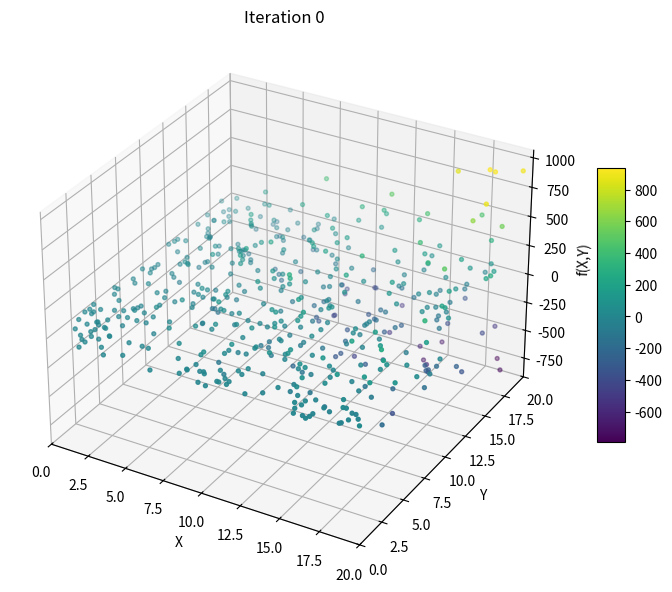
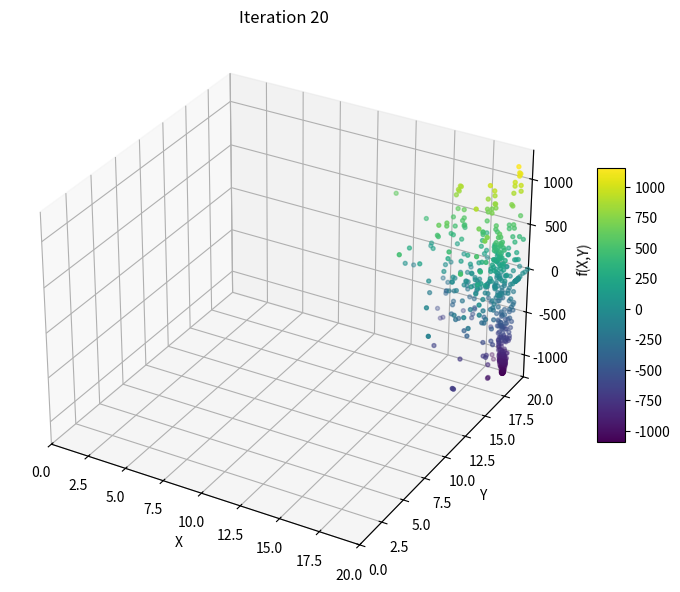
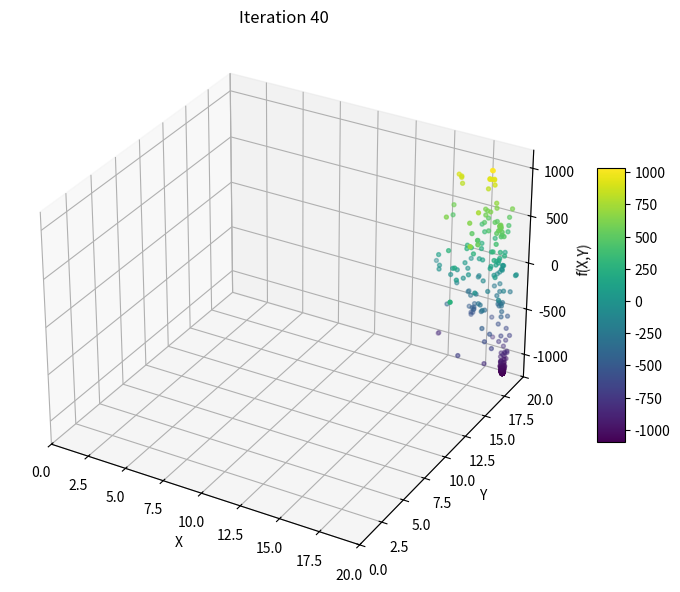
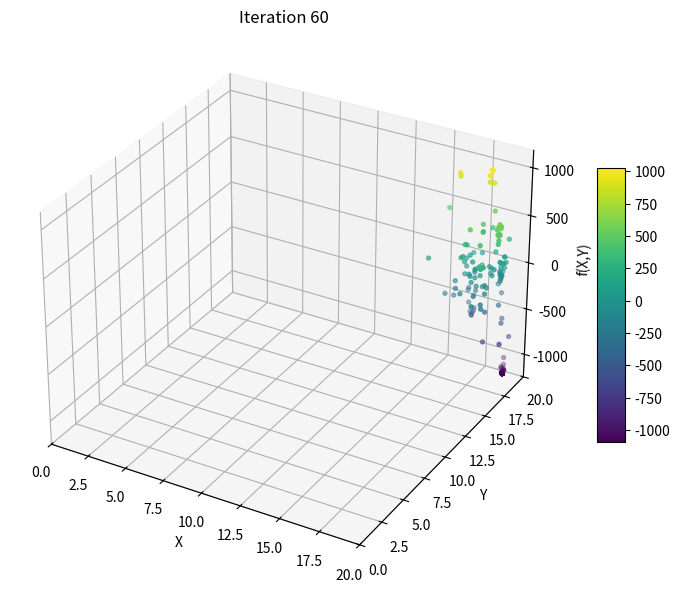
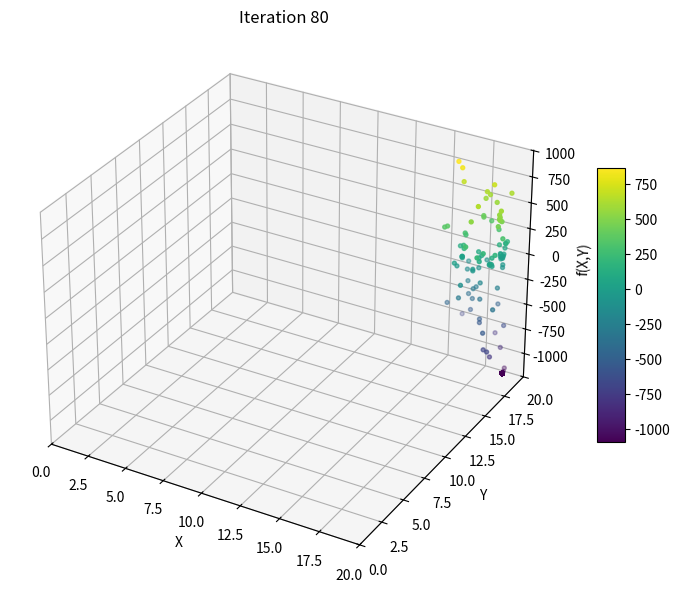
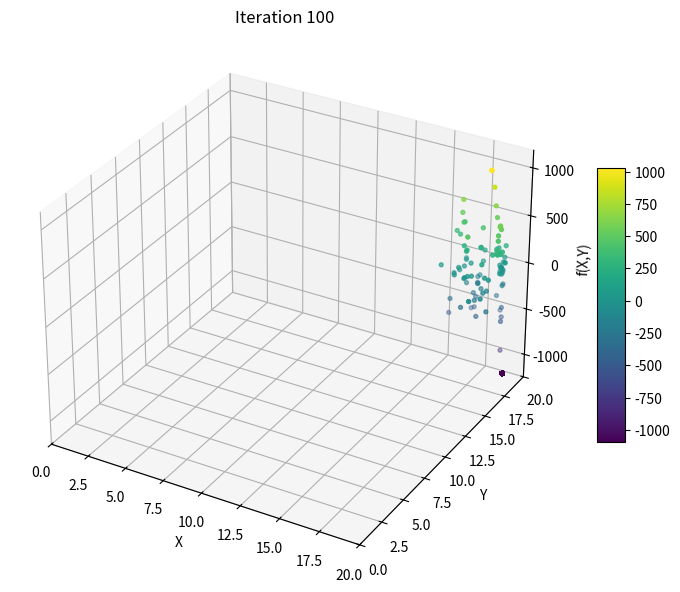

Write Python code to recreate these figures, in order.
# -*- coding: utf-8 -*-
"""
二维 PSO 演示：每 20 次迭代生成 3D 粒子分布图
目标函数：f(x,y) = (x·sin(x)·cos(2x) - 2x·sin(3x)) * (y·sin(y)·cos(2y) - 2y·sin(3y))
"""

import numpy as np
import matplotlib.pyplot as plt
from mpl_toolkits.mplot3d import Axes3D   # noqa: F401  仅为了激活 3D

# ------------------ 目标函数 ------------------
def objective(pos):
    """
    输入：pos -> ndarray, shape=(..., 2)
    输出：函数值 -> ndarray, shape=(...,)
    """
    x, y = pos[..., 0], pos[..., 1]
    fx = x * np.sin(x) * np.cos(2 * x) - 2 * x * np.sin(3 * x)
    fy = y * np.sin(y) * np.cos(2 * y) - 2 * y * np.sin(3 * y)
    return fx * fy


# ------------------ PSO 类 ------------------
class PSO:
    def __init__(self,
                 func,
                 dim: int,
                 pop_size: int = 500,
                 max_iter: int = 100,
                 w_max: float = 0.9,
                 w_min: float = 0.4,
                 c1: float = 0.5,
                 c2: float = 0.5,
                 x_bound=None,
                 v_bound=None):
        self.func = func
        self.dim = dim
        self.pop_size = pop_size
        self.max_iter = max_iter
        self.w_max = w_max
        self.w_min = w_min
        self.c1 = c1
        self.c2 = c2

        # 默认边界
        self.x_bound = np.asarray(x_bound) if x_bound is not None else np.array([[0, 1]] * dim)
        self.v_bound = np.asarray(v_bound) if v_bound is not None else np.array([[-1, 1]] * dim)

        # 初始化粒子
        self.X = np.random.uniform(self.x_bound[:, 0], self.x_bound[:, 1], (pop_size, dim))
        self.V = np.random.uniform(self.v_bound[:, 0], self.v_bound[:, 1], (pop_size, dim))

        # 个体最优
        self.pbest_X = self.X.copy()
        self.pbest_Y = self.func(self.X)
        # 全局最优
        self.gbest_idx = np.argmin(self.pbest_Y)
        self.gbest_X = self.pbest_X[self.gbest_idx].copy()
        self.gbest_Y = self.pbest_Y[self.gbest_idx]

    def update(self, iter_t):
        # 线性衰减惯性权重
        w = self.w_max - (self.w_max - self.w_min) * iter_t / self.max_iter

        r1 = np.random.rand(self.pop_size, self.dim)
        r2 = np.random.rand(self.pop_size, self.dim)
        self.V = (w * self.V +
                  self.c1 * r1 * (self.pbest_X - self.X) +
                  self.c2 * r2 * (self.gbest_X - self.X))
        self.V = np.clip(self.V, self.v_bound[:, 0], self.v_bound[:, 1])

        self.X = self.X + self.V
        self.X = np.clip(self.X, self.x_bound[:, 0], self.x_bound[:, 1])

        # 计算当前适应度
        y = self.func(self.X)

        # 更新个体最优
        update_mask = y < self.pbest_Y
        self.pbest_X[update_mask] = self.X[update_mask]
        self.pbest_Y[update_mask] = y[update_mask]

        # 更新全局最优
        gbest_idx = np.argmin(self.pbest_Y)
        if self.pbest_Y[gbest_idx] < self.gbest_Y:
            self.gbest_X = self.pbest_X[gbest_idx]
            self.gbest_Y = self.pbest_Y[gbest_idx]

    def run(self):
        # 存储历次粒子位置（用于外部绘图）
        history_pos = {0: self.X.copy()}
        for iter_t in range(1, self.max_iter + 1):
            self.update(iter_t - 1)
            # 每 20 代保存一次
            if iter_t % 20 == 0:
                history_pos[iter_t] = self.X.copy()
        return history_pos, self.gbest_X, self.gbest_Y


# ------------------ 主程序 ------------------
if __name__ == '__main__':
    # 搜索空间 [0,20]x[0,20]
    x_bound = [[0, 20], [0, 20]]
    v_bound = [[-1.5, 1.5], [-1.5, 1.5]]

    pso = PSO(objective,
              dim=2,
              pop_size=500,
              max_iter=100,
              w_max=0.9,
              w_min=0.4,
              c1=0.5,
              c2=0.5,
              x_bound=x_bound,
              v_bound=v_bound)

    history_pos, best_pos, best_val = pso.run()
    print("最优位置：", best_pos)
    print("最优值：", best_val)

    # ------------------ 3D 可视化 ------------------
    for iter_num, pos in history_pos.items():
        fig = plt.figure(figsize=(8, 6))
        ax = fig.add_subplot(111, projection='3d')

        # 计算颜色映射
        z = objective(pos)
        sc = ax.scatter(pos[:, 0], pos[:, 1], z,
                        c=z, cmap='viridis', s=8)

        ax.set_xlim(0, 20)
        ax.set_ylim(0, 20)
        ax.set_title(f"Iteration {iter_num}")
        ax.set_xlabel("X")
        ax.set_ylabel("Y")
        ax.set_zlabel("f(X,Y)")
        fig.colorbar(sc, shrink=0.5, aspect=10)
        plt.tight_layout()
        plt.show()